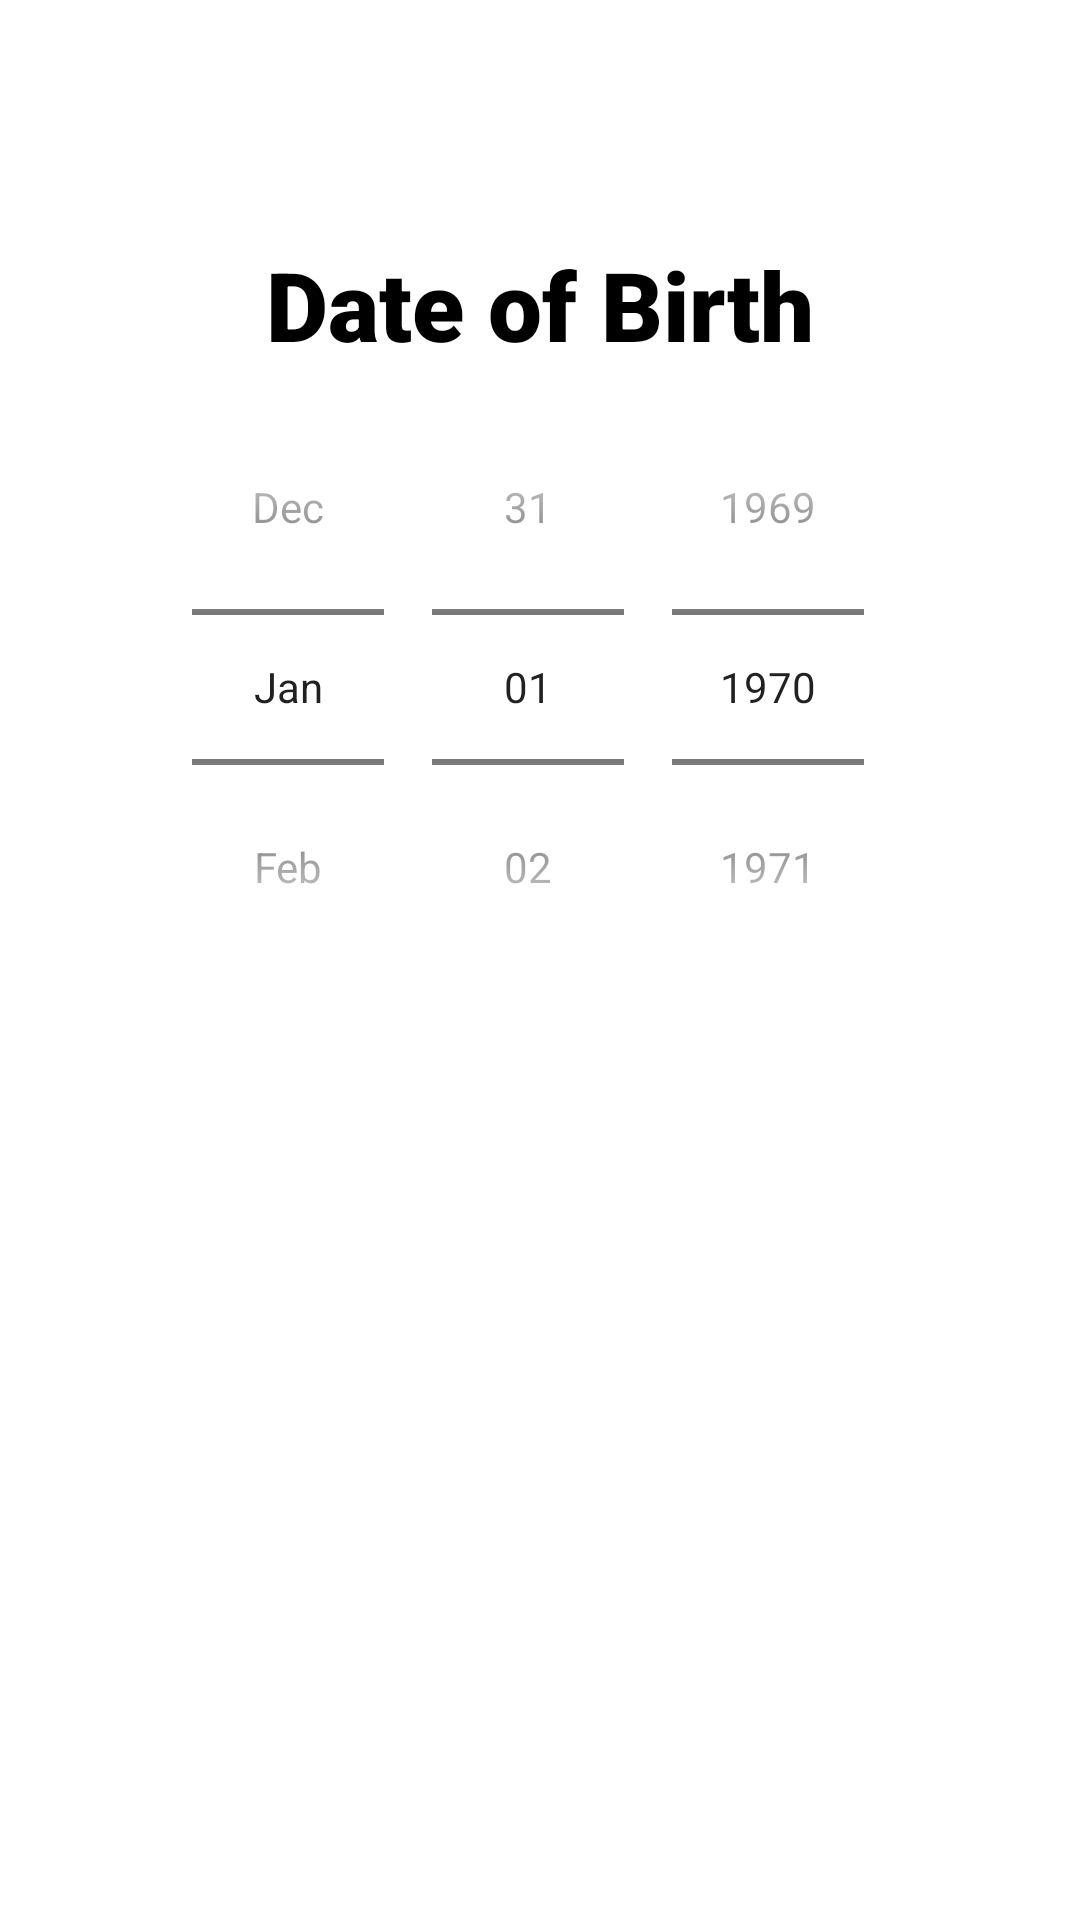

This screen was rendered from an Android layout file. Write that file and the resources it references.
<!-- AndroidManifest.xml: application theme Theme.CodeRed -->
<!-- res/layout/activity_third_intro.xml -->
<?xml version="1.0" encoding="utf-8"?>
<RelativeLayout
    xmlns:android="http://schemas.android.com/apk/res/android"
    xmlns:app="http://schemas.android.com/apk/res-auto"
    xmlns:tools="http://schemas.android.com/tools"
    android:layout_width="match_parent"
    android:layout_height="match_parent"
    tools:context=".ThirdIntroActivity">

    <TextView
        android:id="@+id/textView"
        android:layout_width="match_parent"
        android:layout_height="wrap_content"
        android:layout_centerHorizontal="true"
        android:layout_marginTop="80dp"
        android:fontFamily="sans-serif-black"
        android:gravity="center_horizontal"
        android:text="Date of Birth"
        android:textAlignment="center"
        android:textColor="@color/black"
        android:textSize="32sp" />








    <DatePicker
        android:id="@+id/datePicker"
        android:layout_width="wrap_content"
        android:layout_height="wrap_content"
        android:datePickerMode="spinner"
        android:calendarViewShown="false"
        android:layout_centerHorizontal="true"
        android:layout_below="@id/textView"/>


    <Button
        android:id="@+id/nextbtn2"
        android:layout_width="wrap_content"
        android:layout_height="wrap_content"
        android:text="Next"
        android:backgroundTint="@color/teal_200"
        android:layout_below="@id/datePicker"
        android:layout_centerHorizontal="true"
        android:textColor="@color/white"
        android:visibility="gone"/>


</RelativeLayout>
<!-- resources referenced by this layout -->
<resources>
  <style name="Theme.CodeRed" parent="Theme.MaterialComponents.DayNight.DarkActionBar">
          
          <item name="colorPrimary">@color/teal_200</item>
          <item name="colorPrimaryVariant">@color/teal_200</item>
          <item name="colorOnPrimary">@color/white</item>
          
          <item name="colorSecondary">@color/teal_200</item>
          <item name="colorSecondaryVariant">@color/teal_200</item>
          <item name="colorOnSecondary">@color/black</item>
          
          <item name="android:statusBarColor" tools:targetApi="l">?attr/colorPrimaryVariant</item>
          
      </style>
  <!-- not gathered from this repository: default colours our renderer supplied (Android Studio template values) -->
  <color name="teal_200">#FF03DAC5</color>
  <color name="black">#FF000000</color>
  <color name="white">#FFFFFFFF</color>
</resources>
